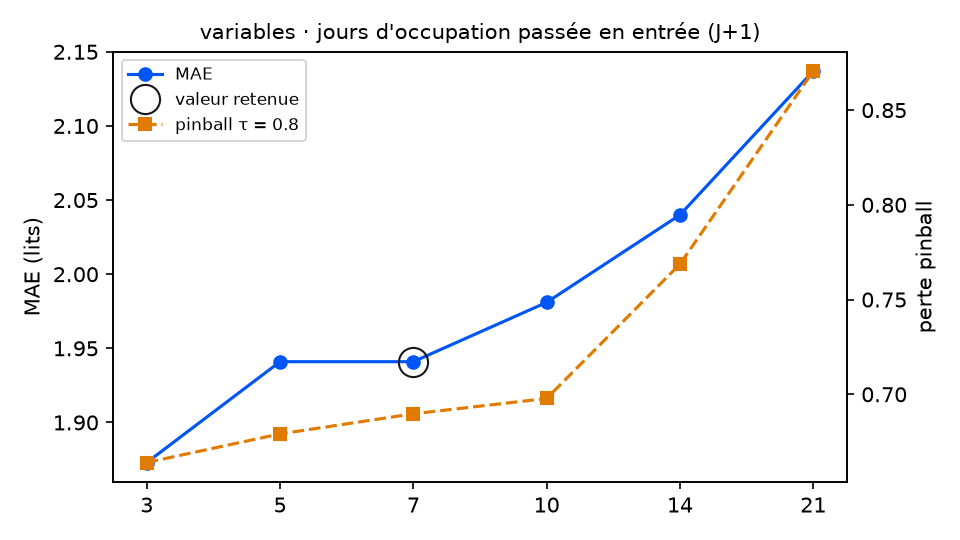

The table this chart was drawn from, first rows:
variante; MAE; RMSE; biais; pinball τ=0.8; couverture 90 %; temps (s); DM p (pinball τ=0.8); p Holm; vs choix retenu
retards = 3; 1.873; 2.328; -0.459; 0.664; 86.3; 5.7; 0.0968; 0.2904; équivalent
retards = 5; 1.941; 2.387; -0.491; 0.6791; 84.7; 5.9; 0.383; 0.766; équivalent
retards = 7 (retenu); 1.941; 2.361; -0.495; 0.6897; 85.8; 6.3; ; ; — choix retenu
retards = 10; 1.981; 2.435; -0.446; 0.6978; 85.2; 7.0; 0.6121; 0.766; équivalent
retards = 14; 2.04; 2.529; -0.68; 0.7687; 83.1; 7.5; 0.0004; 0.0016; moins bon
retards = 21; 2.137; 2.586; -0.712; 0.8706; 76.5; 7.5; 0.0; 0.0; moins bon
